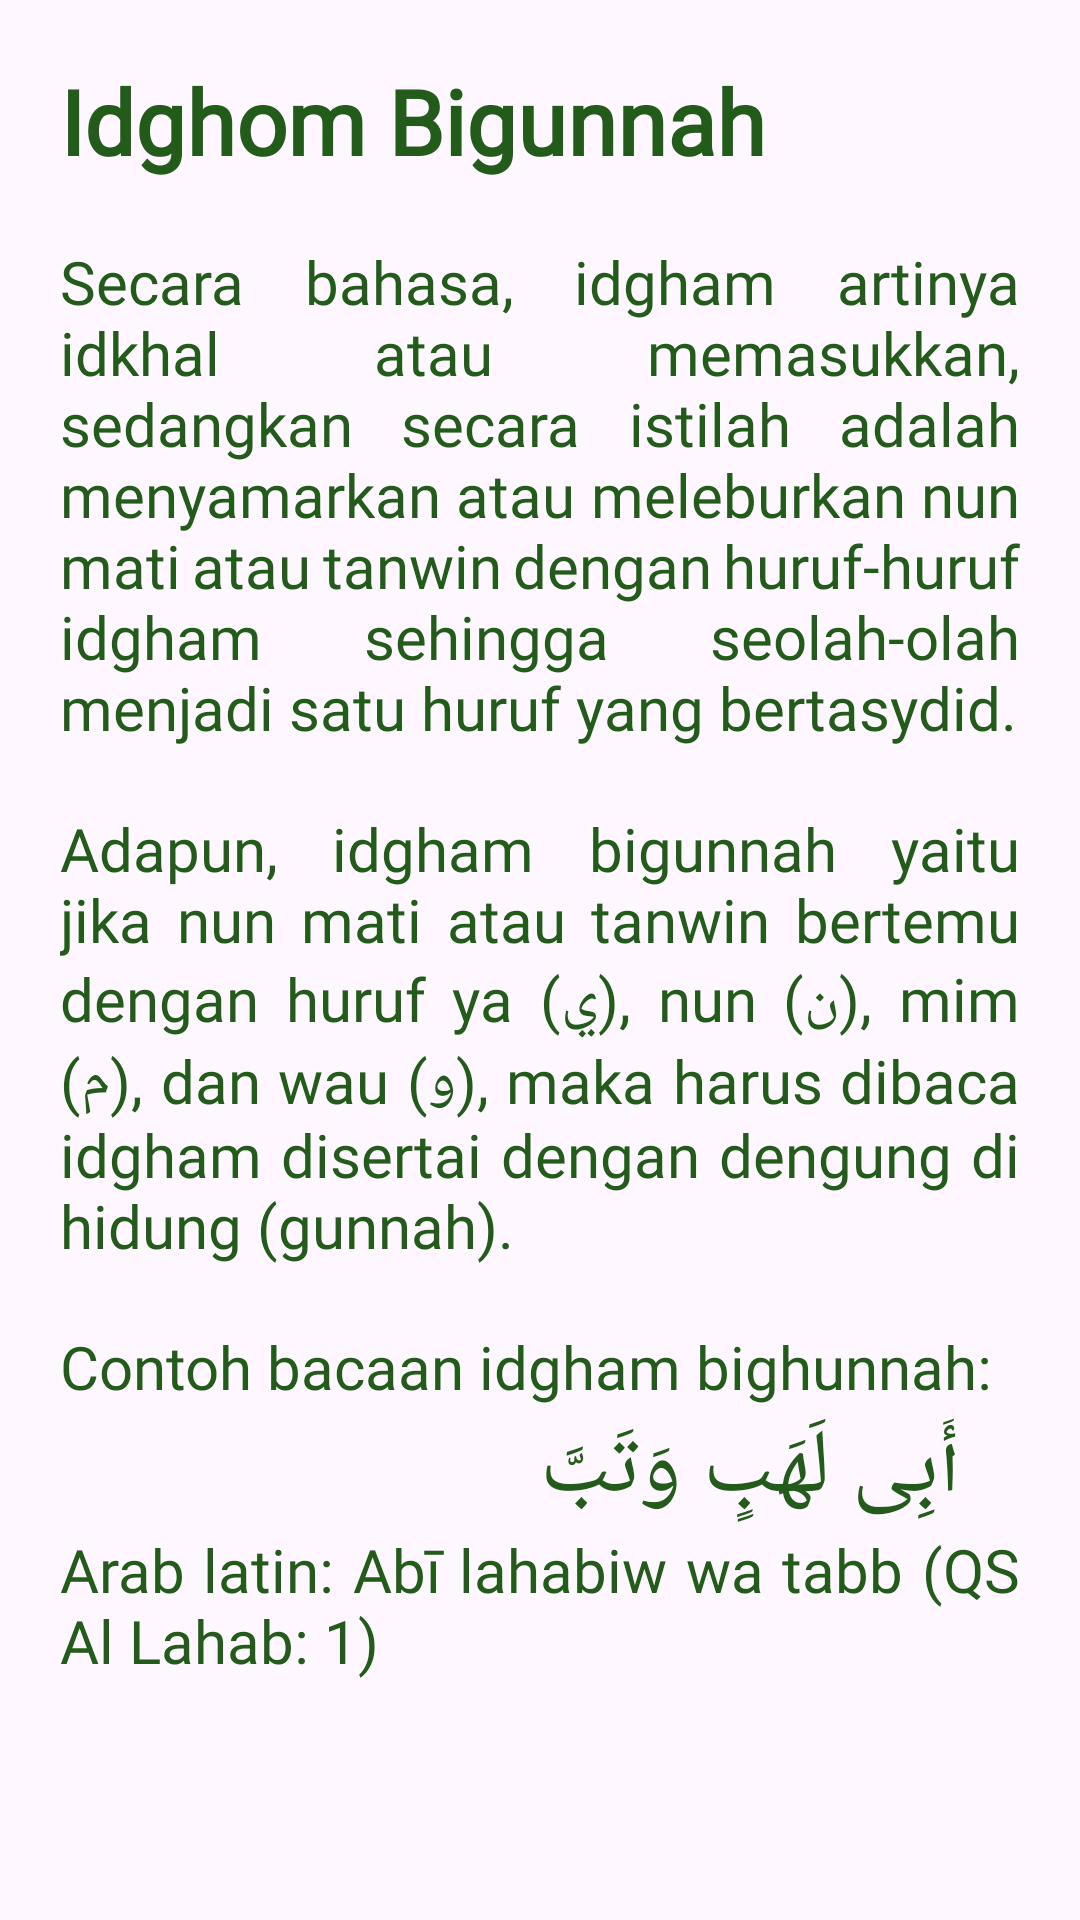

Produce the Android XML layout that renders to this screen, including the resource entries it uses.
<!-- AndroidManifest.xml: application theme Theme.TajwidPlus -->
<!-- res/layout/fragment_bigunnah.xml -->
<?xml version="1.0" encoding="utf-8"?>
<FrameLayout xmlns:android="http://schemas.android.com/apk/res/android"
    xmlns:tools="http://schemas.android.com/tools"
    android:layout_width="match_parent"
    android:layout_height="match_parent"
    tools:context=".fragment.BigunnahFragment"
    android:padding="20dp">

    <LinearLayout
        android:layout_width="match_parent"
        android:layout_height="wrap_content"
        android:orientation="vertical">

        <TextView
            android:layout_width="match_parent"
            android:layout_height="match_parent"
            android:text="Idghom Bigunnah"
            android:textColor="@color/bd_text"
            android:textSize="30sp"
            android:textStyle="bold"
            android:fontFamily="@font/playfairdisplay_black"/>

        <TextView
            android:layout_width="match_parent"
            android:layout_height="wrap_content"
            android:text="@string/bigunnah1"
            style="@style/MyTextViewStyle"
            android:paddingTop="20dp"/>

        <View
            android:layout_width="match_parent"
            android:layout_height="20dp"/>

        <TextView
            android:layout_width="match_parent"
            android:layout_height="wrap_content"
            android:text="@string/bigunnah2"
            style="@style/MyTextViewStyle"/>

        <View
            android:layout_width="match_parent"
            android:layout_height="20dp"/>

        <TextView
            android:layout_width="match_parent"
            android:layout_height="wrap_content"
            android:text="@string/bigunnah3"
            style="@style/MyTextViewStyle"/>
        <TextView
            android:layout_width="match_parent"
            android:layout_height="wrap_content"
            android:text="@string/bigunnah4"
            android:textSize="30sp"
            android:paddingRight="20dp"
            style="@style/MyTextViewStyle"/>

        <TextView
            android:layout_width="match_parent"
            android:layout_height="wrap_content"
            android:text="@string/bigunnah5"
            android:textSize="20sp"
            style="@style/MyTextViewStyle"/>

    </LinearLayout>

</FrameLayout>
<!-- resources referenced by this layout -->
<resources>
  <color name="bd_text">#235b1a</color>
  <string name="bigunnah1">Secara bahasa, idgham artinya idkhal atau memasukkan, sedangkan secara istilah adalah menyamarkan atau meleburkan nun mati atau tanwin dengan huruf-huruf idgham sehingga seolah-olah menjadi satu huruf yang bertasydid.</string>
  <string name="bigunnah2">Adapun, idgham bigunnah yaitu jika nun mati atau tanwin bertemu dengan huruf ya (ي), nun (ن), mim (م), dan wau (و), maka harus dibaca idgham disertai dengan dengung di hidung (gunnah).</string>
  <string name="bigunnah3">Contoh bacaan idgham bighunnah:</string>
  <string name="bigunnah4">أَبِى لَهَبٍ وَتَبَّ</string>
  <string name="bigunnah5">Arab latin: Abī lahabiw wa tabb (QS Al Lahab: 1)</string>
  <style name="MyTextViewStyle">
          <item name="android:layout_width">match_parent</item>
          <item name="android:layout_height">wrap_content</item>
          <item name="android:textSize">20sp</item>
          <item name="android:textColor">@color/bd_text</item>
          <item name="android:fontFamily">@font/tt_cocolates_trial_demibold</item>
      </style>
  <style name="Theme.TajwidPlus" parent="Base.Theme.TajwidPlus" />
  <style name="Base.Theme.TajwidPlus" parent="Theme.Material3.DayNight.NoActionBar">
          
          
      </style>
</resources>
